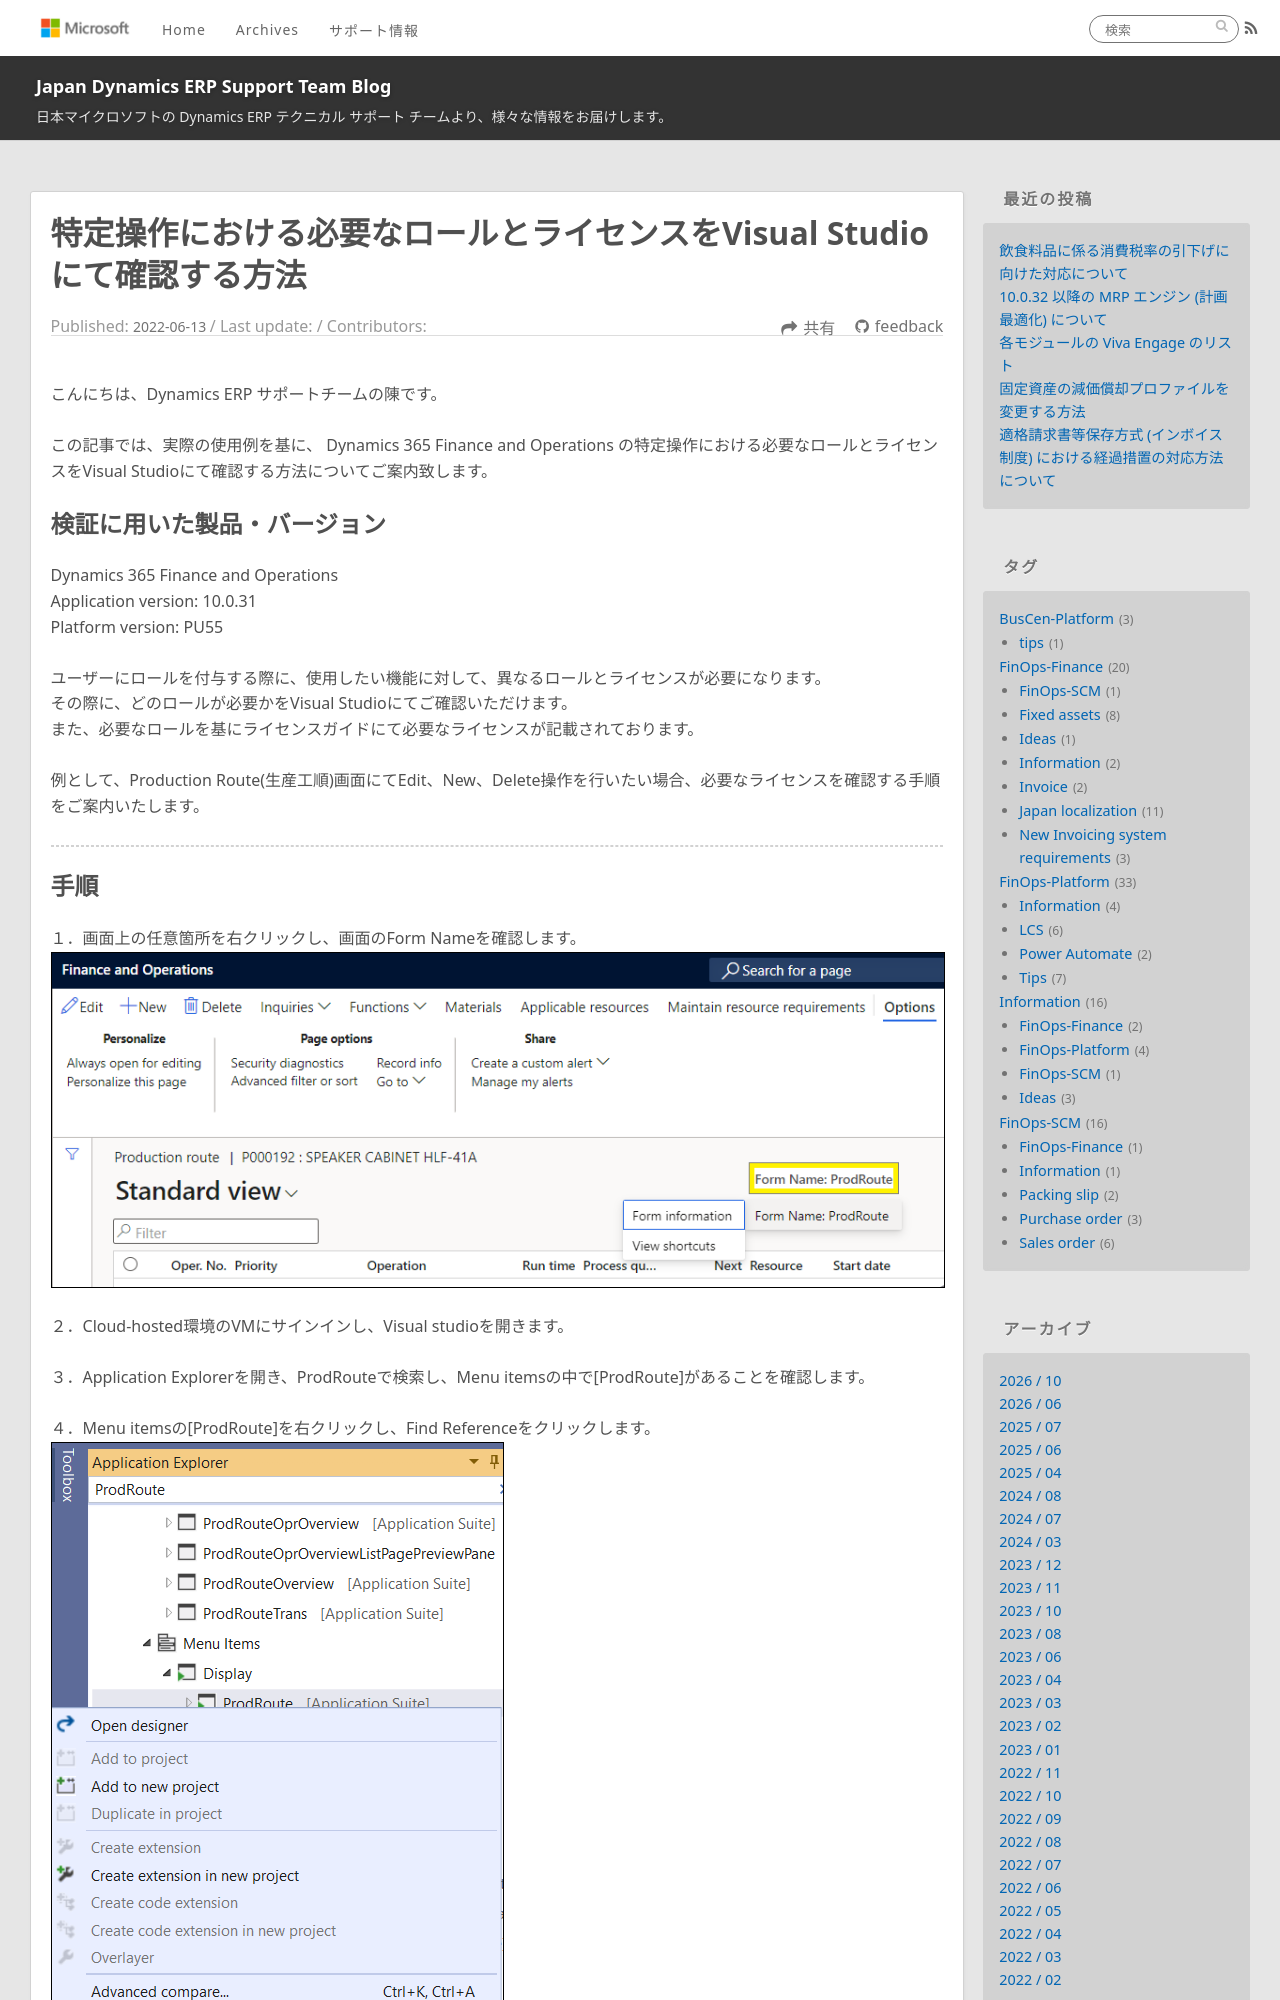

repository: jpd365erpsup/blog · page: FinOps-Platform/how-to-check-necessary-role-and-license/index.html · generator: jekyll

---
title: 特定操作における必要なロールとライセンスをVisual Studioにて確認する方法
date: 2022-06-13
tags:
  - FinOps-Platform
disableDisclaimer: false
---

こんにちは、Dynamics ERP サポートチームの陳です。

この記事では、実際の使用例を基に、 Dynamics 365 Finance and Operations の特定操作における必要なロールとライセンスをVisual Studioにて確認する方法についてご案内致します。

<!-- more -->
## 検証に用いた製品・バージョン
Dynamics 365 Finance and Operations      
Application version: 10.0.31
Platform version: PU55

ユーザーにロールを付与する際に、使用したい機能に対して、異なるロールとライセンスが必要になります。
その際に、どのロールが必要かをVisual Studioにてご確認いただけます。
また、必要なロールを基にライセンスガイドにて必要なライセンスが記載されております。

例として、Production Route(生産工順)画面にてEdit、New、Delete操作を行いたい場合、必要なライセンスを確認する手順をご案内いたします。

---
